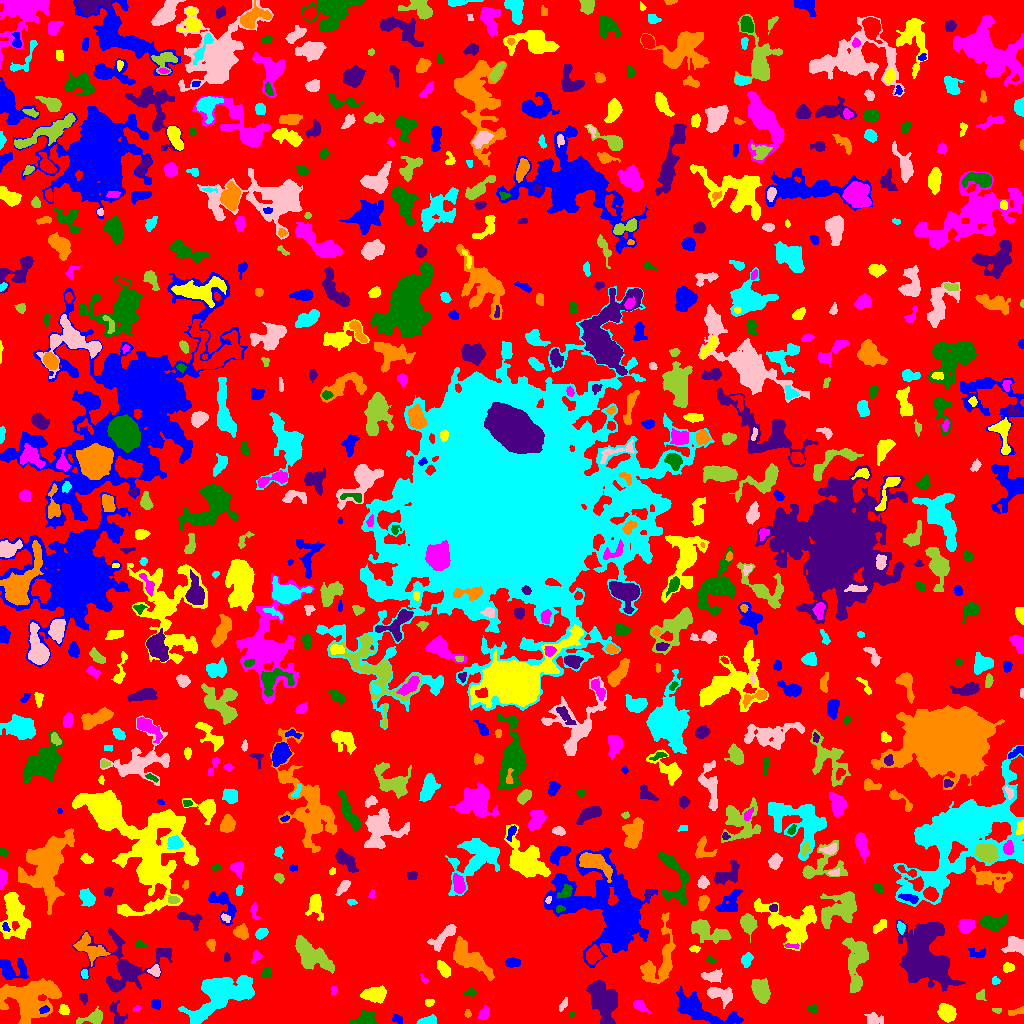

The data file committed next to this chart (first rows):
ID, X, Y, A, B, theta, total_flux, mu_max, mu_median, mu_mean, R_fwhm, R_e, R10, R90, x_start, x_end, y_start, y_end, area, greylevel
0, 519.7, 514.6, 301.7, 294.6, 1.149, 1243445, 10.0, 1.0, 1.783, 103.5, 223.3, 84.49, 361.4, 0, 1023, 0, 1023, 697576, 1.783
1, 397.5, 4.37, 2.688, 1.83, -0.3866, 108.0, 3.0, 1.0, 1.241, 2.764, 2.585, 0.9772, 4.478, 392, 402, 0, 9, 87, 6.241
2, 946.5, 10.95, 4.276, 3.486, -0.5305, 1032, 9.0, 3.0, 3.699, 5.642, 4.918, 1.954, 7.797, 937, 956, 1, 20, 279, 7.699
3, 484, 10.2, 3.189, 2.116, 1.016, 374.0, 7.0, 3.0, 3.041, 3.785, 3.241, 1.262, 5.171, 478, 489, 4, 18, 123, 8.041
4, 364.5, 4.444, 6.076, 3.106, 0.3567, 909.0, 8.0, 4.0, 3.523, 6.628, 5.015, 2.034, 7.611, 348, 376, 0, 13, 258, 7.523
5, 116.7, 8.761, 7.256, 2.888, -1.216, 406.0, 7.0, 2.0, 2.104, 2.985, 3.989, 1.382, 6.887, 109, 127, 0, 23, 193, 6.104
6, 467.6, 9.735, 1.814, 1.608, -1.463, 68.0, 3.0, 1.0, 1.36, 2.646, 2.111, 0.7979, 3.338, 464, 471, 6, 14, 50, 5.36
7, 427.5, 2.45, 4.926, 1.966, 0.1717, 347.0, 5.0, 2.0, 2.461, 4.334, 3.656, 1.382, 5.754, 416, 436, 0, 9, 141, 6.461
8, 873.6, 4.107, 3.863, 2.589, -0.1623, 384.0, 6.0, 2.0, 2.286, 4.72, 3.656, 1.382, 5.944, 864, 883, 0, 11, 168, 6.286
9, 997, 13.6, 2.471, 1.281, -0.07933, 98.0, 4.0, 2.0, 2.042, 3.192, 2.111, 0.7979, 3.338, 992, 1001, 10, 15, 48, 7.042
10, 273, 14.31, 2.627, 2.287, 0.2971, 167.0, 5.0, 2.0, 1.898, 2.646, 2.706, 0.9772, 4.687, 267, 281, 9, 19, 88, 5.898
11, 44.28, 13.67, 2.536, 1.571, 0.3537, 144.0, 4.0, 2.0, 2.149, 3.868, 2.523, 0.9772, 3.827, 39, 49, 10, 18, 67, 11.15
12, 64.04, 13.4, 2.346, 2.07, -0.7243, 272.0, 7.0, 2.0, 2.747, 3.141, 2.764, 0.9772, 4.478, 58, 69, 9, 19, 99, 6.747
13, 136.4, 14.73, 2.103, 1.217, 0.3779, 83.0, 5.0, 2.0, 1.886, 1.954, 1.871, 0.5642, 3.141, 132, 141, 12, 18, 44, 6.886
14, 572.5, 9.868, 1.681, 1.24, 0.5488, 53.0, 3.0, 2.0, 1.514, 2.523, 1.871, 0.5642, 2.764, 569, 575, 7, 13, 35, 5.514
15, 602.3, 23.34, 11.32, 6.12, -1.227, 4229, 10.0, 5.0, 4.895, 12.35, 9.591, 3.909, 14.63, 586, 617, 0, 43, 864, 8.895
16, 1016, 11.66, 4.768, 1.563, 0.2004, 145.0, 2.0, 1.0, 1.436, 5.557, 3.385, 1.493, 5.109, 1008, 1023, 8, 17, 101, 5.436
17, 201.1, 9.205, 4.045, 1.29, 0.6185, 122.0, 3.0, 1.0, 1.386, 3.523, 2.821, 1.128, 4.406, 194, 207, 2, 14, 88, 10.39
18, 563.8, 19.32, 3.936, 1.424, 1.059, 183.0, 4.0, 2.0, 2.232, 4.406, 2.985, 1.128, 4.406, 559, 567, 12, 26, 82, 6.232
19, 93.87, 6.087, 6.34, 2.99, 0.3008, 714.0, 7.0, 3.0, 3.0, 5.293, 4.514, 1.784, 7.225, 76, 102, 0, 17, 238, 8.0
20, 915.7, 9.774, 7.98, 5.496, -1.448, 755.0, 8.0, 3.0, 2.631, 3.742, 5.67, 1.954, 8.556, 905, 925, 0, 24, 287, 5.631
21, 156.3, 19.38, 2.181, 2.069, -0.7679, 203.0, 5.0, 2.0, 2.183, 3.568, 2.706, 1.128, 4.184, 151, 160, 14, 24, 93, 6.183
22, 429.1, 20.54, 2.273, 1.528, 0.2963, 98.0, 3.0, 1.0, 1.463, 3.241, 2.394, 0.9772, 3.7, 425, 434, 17, 24, 67, 6.463
23, 639.7, 18.2, 4.052, 2.077, -0.6372, 297.0, 5.0, 2.0, 2.092, 3.989, 3.385, 1.262, 5.412, 633, 651, 9, 23, 142, 6.092
24, 813, 14.52, 2.33, 1.746, -0.185, 164.0, 7.0, 2.0, 2.076, 1.954, 2.394, 0.7979, 4.146, 807, 817, 10, 19, 79, 6.076
25, 83.88, 25.36, 2.183, 2.037, -0.5757, 117.0, 4.0, 1.0, 1.427, 3.385, 2.459, 0.7979, 3.949, 79, 87, 19, 30, 82, 5.427
26, 32.34, 26.64, 13.67, 9.861, 0.2609, 6243, 14.0, 4.0, 4.083, 7.858, 11.91, 4.068, 19.18, 0, 61, 0, 45, 1529, 7.083
27, 222.4, 30.59, 15.9, 8.06, 0.359, 9618, 23.0, 5.0, 6.442, 7.959, 10.82, 3.909, 18.13, 178, 254, 0, 48, 1493, 9.442
28, 720.5, 28.9, 6.923, 3.238, -0.2882, 869.0, 7.0, 3.0, 2.812, 5.917, 5.262, 2.034, 8.117, 707, 732, 15, 36, 309, 6.812
29, 979.9, 27.84, 2.48, 2.111, 1.031, 143.0, 4.0, 2.0, 1.682, 3.868, 2.706, 0.9772, 4.26, 976, 986, 23, 34, 85, 6.682
30, 317.9, 32.13, 3.065, 2.11, -1.5, 358.0, 7.0, 3.0, 2.911, 3.742, 3.241, 1.262, 5.14, 313, 323, 25, 39, 123, 6.911
31, 699.8, 14.27, 17.97, 5.078, -0.3824, 3178, 11.0, 3.0, 3.657, 6.433, 8.885, 3.192, 14.58, 676, 743, 0, 37, 869, 6.657
32, 374.1, 28.73, 5.66, 3.418, 0.02928, 1505, 11.0, 4.0, 4.547, 5.917, 5.499, 2.185, 8.813, 360, 386, 20, 38, 331, 7.547
33, 333.9, 33.16, 2.195, 1.519, 1.494, 122.0, 4.0, 2.0, 2.14, 3.338, 2.326, 0.9772, 3.656, 331, 337, 28, 37, 57, 6.14
34, 470.2, 30.71, 2.756, 1.605, 0.06433, 139.0, 4.0, 2.0, 1.805, 3.868, 2.646, 0.9772, 4.107, 463, 476, 27, 35, 77, 7.805
35, 926.8, 66.4, 17.07, 11.09, -1.21, 11328, 17.0, 4.0, 5.008, 10.05, 13.85, 4.951, 23.04, 896, 965, 32, 104, 2262, 8.008
36, 660.5, 62.52, 16.66, 7.329, 1.253, 2180, 9.0, 2.0, 2.662, 6.457, 8.33, 3.141, 13.34, 640, 675, 40, 111, 819, 6.662
37, 995.4, 42.47, 2.069, 1.764, -0.1079, 201.0, 7.0, 3.0, 3.35, 2.932, 2.326, 0.9772, 3.7, 992, 1000, 39, 47, 60, 6.35
38, 712.9, 47.38, 5.291, 2.586, 0.1263, 467.0, 5.0, 2.0, 2.323, 5.171, 4.37, 1.693, 6.84, 701, 722, 41, 55, 201, 6.323
39, 761.2, 32.42, 5.607, 4.001, -1.22, 1389, 8.0, 4.0, 3.734, 7.979, 6.077, 2.394, 9.271, 751, 770, 20, 45, 372, 7.734
40, 543.4, 53.74, 18.91, 10.79, 1.261, 34326, 54.0, 6.0, 9.493, 10.2, 13.3, 4.787, 26.64, 496, 583, 1, 95, 3616, 12.49
41, 11.65, 53.56, 7.586, 5.449, -0.1836, 1121, 8.0, 3.0, 2.831, 6.05, 6.18, 2.394, 9.756, 0, 28, 44, 65, 396, 6.831
42, 443.5, 54.55, 4.621, 2.402, -0.9335, 488.0, 5.0, 3.0, 2.837, 5.89, 4.334, 1.693, 6.507, 437, 450, 46, 63, 172, 5.837
43, 423.9, 44.11, 2.844, 1.309, -0.8739, 91.0, 3.0, 2.0, 1.82, 3.192, 2.326, 0.9772, 3.523, 420, 428, 40, 49, 50, 6.82
44, 266.4, 50.81, 2.571, 2.136, 0.9385, 225.0, 4.0, 2.0, 2.344, 4.618, 3.038, 1.262, 4.549, 261, 271, 46, 56, 96, 7.344
45, 126, 57.59, 21.44, 15.32, 0.06011, 3898, 9.0, 2.0, 2.839, 7.777, 11.51, 4.146, 18.46, 72, 172, 31, 96, 1373, 5.839
46, 468.8, 65.24, 12.53, 4.891, -0.6326, 2784, 10.0, 3.0, 3.835, 8.538, 8.234, 3.09, 13.3, 453, 494, 43, 87, 726, 6.835
47, 84.63, 48.99, 2.283, 1.636, -1.456, 134.0, 4.0, 2.0, 2.127, 3.656, 2.523, 0.9772, 3.742, 81, 88, 45, 54, 63, 8.127
48, 154.9, 52.54, 2.647, 2.513, -0.02967, 332.0, 6.0, 3.0, 2.991, 4.334, 3.192, 1.262, 5.015, 147, 160, 47, 59, 111, 7.991
49, 311.1, 67.84, 10.61, 5.142, -0.6624, 3912, 13.0, 5.0, 5.265, 8.903, 8.311, 3.241, 13.18, 295, 334, 50, 88, 743, 8.265
50, 828.4, 48.09, 4.586, 2.927, -0.1975, 1055, 11.0, 4.0, 4.187, 4.918, 4.583, 1.784, 7.334, 817, 840, 42, 58, 252, 8.187
51, 512.4, 60.65, 3.621, 2.029, 0.02839, 392.0, 6.0, 3.0, 2.97, 4.951, 3.523, 1.382, 5.352, 505, 520, 56, 66, 132, 8.97
52, 1008, 55.86, 2.429, 2.091, 0.2057, 385.0, 11.0, 3.0, 3.775, 2.706, 2.821, 0.9772, 4.652, 1003, 1014, 51, 61, 102, 7.775
53, 256.4, 66.81, 3.337, 2.002, 1.077, 201.0, 5.0, 2.0, 2.072, 3.192, 2.877, 1.128, 4.886, 251, 262, 60, 73, 97, 6.072
54, 710.4, 63.59, 2.164, 1.381, -0.3311, 94.0, 5.0, 1.5, 1.808, 2.111, 2.034, 0.7979, 3.478, 706, 716, 61, 67, 52, 5.808
55, 226.5, 65.97, 2.103, 1.541, -1.46, 80.0, 3.0, 1.0, 1.455, 2.706, 2.185, 0.7979, 3.568, 224, 230, 62, 71, 55, 5.455
56, 90.45, 74.37, 8.689, 4.767, -0.5649, 1534, 9.0, 3.0, 3.584, 6.077, 6.747, 2.523, 10.49, 73, 110, 57, 91, 428, 7.584
57, 747, 64.45, 2.922, 2.246, 0.8665, 240.0, 6.0, 1.0, 1.752, 3.385, 2.985, 1.128, 5.046, 741, 753, 56, 71, 137, 6.752
58, 1015, 78.22, 5.235, 3.737, 0.1647, 875.0, 8.0, 3.0, 3.17, 6.18, 5.14, 2.034, 7.878, 1001, 1023, 68, 87, 276, 7.17
59, 856.2, 62.02, 14.92, 5.228, 1.522, 2554, 7.0, 3.0, 3.347, 9.869, 8.704, 3.385, 13.7, 842, 868, 31, 86, 763, 6.347
... 708 more rows
